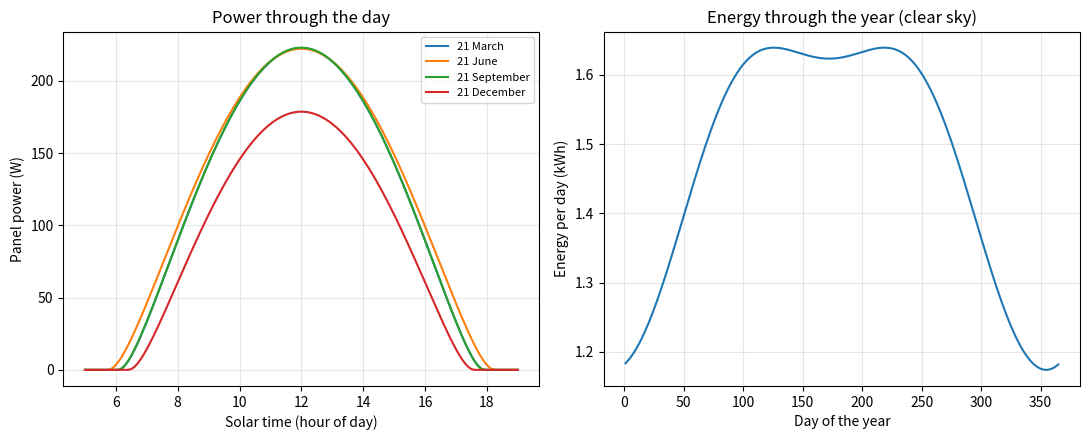

Here is the Python script that generated this plot:
"""
How much electricity could a solar panel make in Dangila, Ethiopia?

Question: If a family in Dangila puts one solar panel on the roof,
how much energy does it make in a day, and does it change through the year?

Science and engineering used:
  The Sun's height in the sky depends on latitude, the date and the time of day
  (solar declination and hour angle, from spherical geometry).
  A flat panel collects sunlight in proportion to sin(sun height).
  Air absorbs more light when the Sun is low (air mass), so we reduce it a bit.

This is a clear-sky estimate: real output is lower on cloudy days, especially in the rainy season.
"""
import math
import matplotlib.pyplot as plt

LATITUDE = 11.26        # Dangila, degrees north
PANEL_WATTS = 300       # panel rating at full sun (1000 W/m^2)
EFFICIENCY_LOSS = 0.8   # wiring, heat and dust losses


def declination(day):
    """The Sun's angle north/south of the equator on day 1–365 (degrees)."""
    return 23.44 * math.sin(math.radians(360 / 365 * (day - 81)))


def sun_height(day, hour):
    """Height of the Sun above the horizon (degrees) at solar time 'hour'."""
    lat, dec = math.radians(LATITUDE), math.radians(declination(day))
    hour_angle = math.radians(15 * (hour - 12))           # Earth turns 15° per hour
    s = math.sin(lat) * math.sin(dec) + math.cos(lat) * math.cos(dec) * math.cos(hour_angle)
    return math.degrees(math.asin(s))


def sunlight(height_deg):
    """Clear-sky sunlight reaching a flat panel (W/m^2)."""
    if height_deg <= 0:
        return 0.0
    air_mass = 1 / math.sin(math.radians(height_deg))
    direct = 1361 * 0.7 ** (air_mass ** 0.678)           # light that survives the atmosphere
    return direct * math.sin(math.radians(height_deg))


def panel_power(day, hour):
    return PANEL_WATTS * sunlight(sun_height(day, hour)) / 1000 * EFFICIENCY_LOSS


def daily_energy(day):
    """Energy in watt-hours: add up power over the day in 6-minute steps."""
    step = 0.1
    return sum(panel_power(day, h * step) * step for h in range(int(24 / step)))


if __name__ == "__main__":
    days = {"21 March": 80, "21 June": 172, "21 September": 264, "21 December": 355}
    print(f"One {PANEL_WATTS} W panel in Dangila ({LATITUDE}° N), clear sky:\n")
    print("Date          | Noon sun height | Energy per day")
    for name, d in days.items():
        print(f"{name:<13} | {sun_height(d, 12):>12.1f}°   | {daily_energy(d) / 1000:>6.2f} kWh")

    yearly = [daily_energy(d) for d in range(1, 366)]
    total = sum(yearly) / 1000
    print(f"\nWhole year: about {total:,.0f} kWh on clear days.")
    print(f"That could light six 10 W LED bulbs for 5 hours every day ({6 * 10 * 5 * 365 / 1000:.0f} kWh a year)")
    print("and still leave energy for phones and a radio.")

    fig, (left, right) = plt.subplots(1, 2, figsize=(11, 4.5))
    hours = [h / 10 for h in range(50, 191)]
    for name, d in days.items():
        left.plot(hours, [panel_power(d, h) for h in hours], label=name)
    left.set_xlabel("Solar time (hour of day)")
    left.set_ylabel("Panel power (W)")
    left.set_title("Power through the day")
    left.legend(fontsize=8)
    left.grid(alpha=0.3)

    right.plot(range(1, 366), [e / 1000 for e in yearly])
    right.set_xlabel("Day of the year")
    right.set_ylabel("Energy per day (kWh)")
    right.set_title("Energy through the year (clear sky)")
    right.grid(alpha=0.3)
    plt.tight_layout()
    plt.savefig("solar.png", dpi=150)
    print("Saved the chart as solar.png")
    plt.show()
